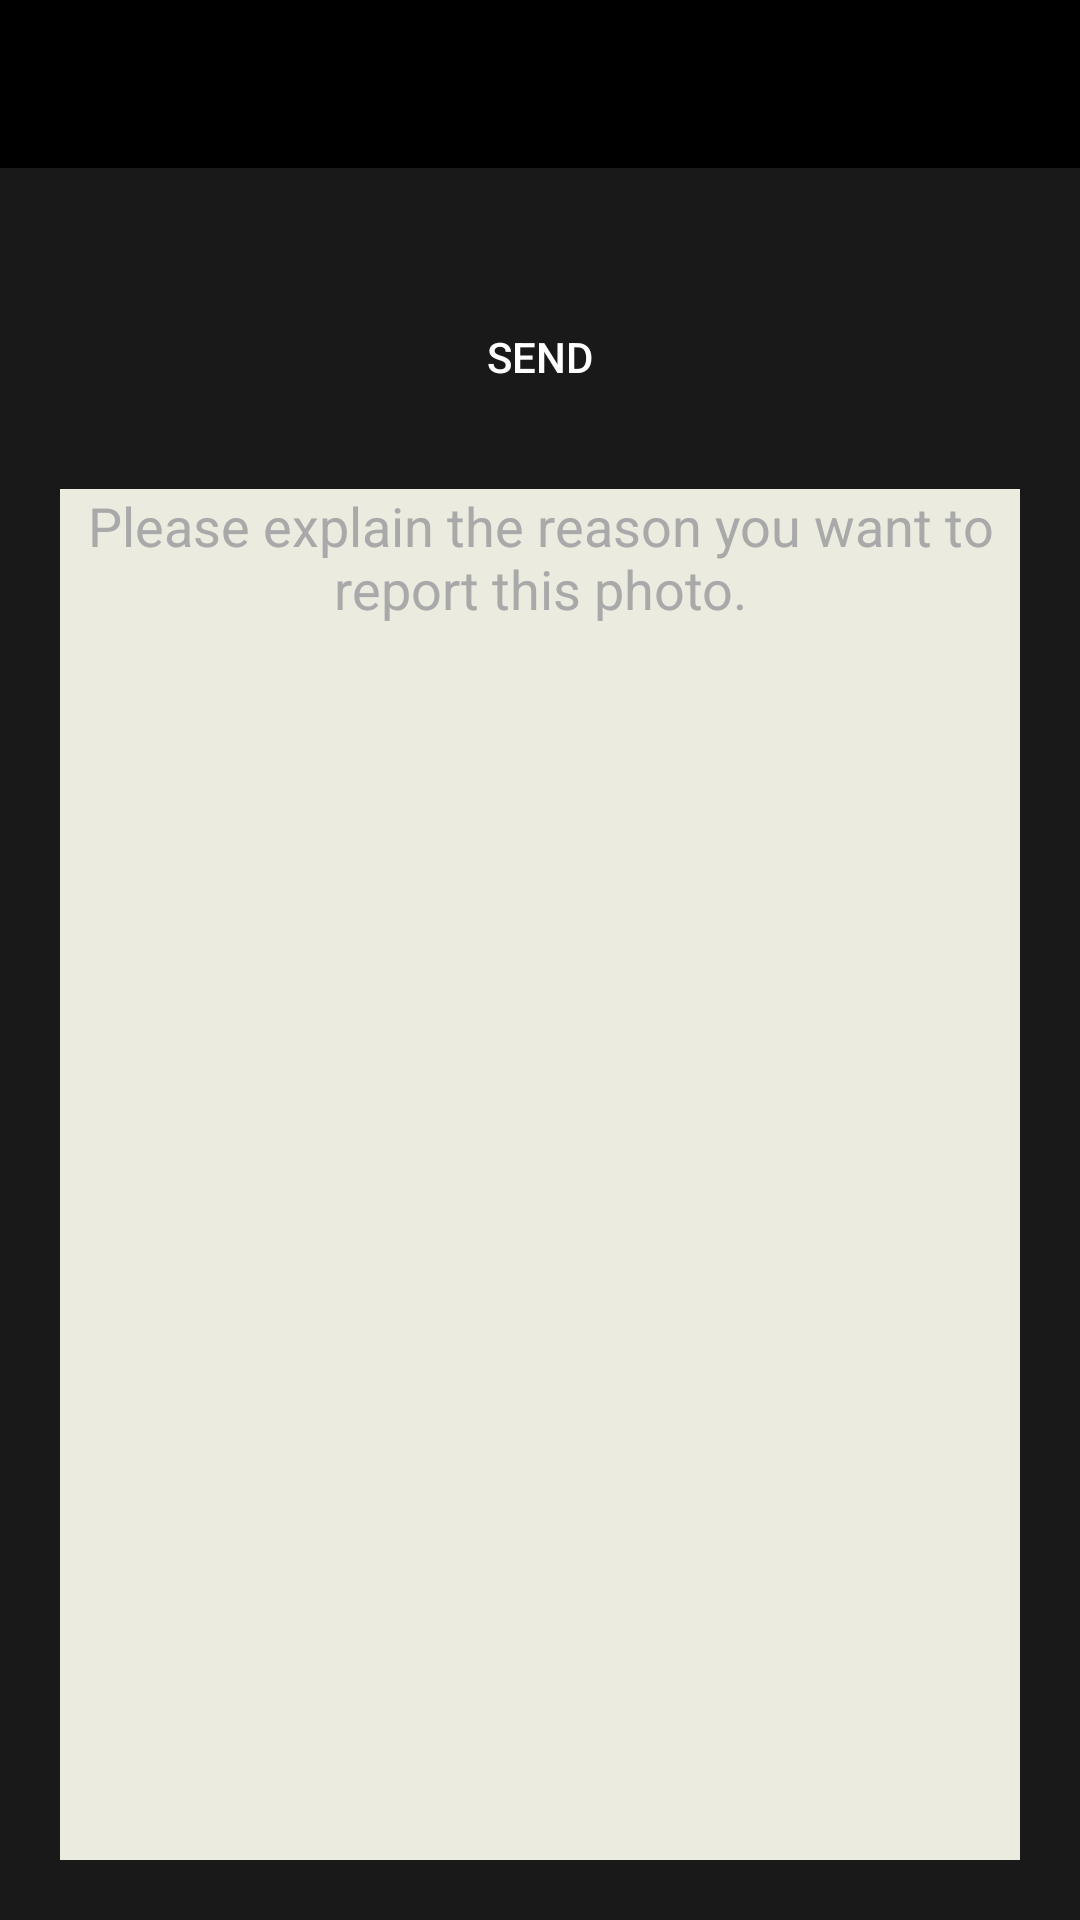

Android layout source for this screen:
<!-- AndroidManifest.xml: activity theme AppTheme -->
<!-- res/layout/activity_report.xml -->
<?xml version="1.0" encoding="utf-8"?>
<RelativeLayout xmlns:android="http://schemas.android.com/apk/res/android"
    xmlns:app="http://schemas.android.com/apk/res-auto"
    xmlns:tools="http://schemas.android.com/tools"
    android:layout_width="match_parent"
    android:layout_height="match_parent"
    android:background="#ebebe0">

    <android.support.design.widget.AppBarLayout
        android:id="@+id/appbar"
        android:layout_width="match_parent"
        android:layout_height="wrap_content"
        android:theme="@style/AppTheme.AppBarOverlay">

        <android.support.v7.widget.Toolbar
            android:id="@+id/toolbar"
            android:layout_width="match_parent"
            android:layout_height="?attr/actionBarSize"
            android:background="?attr/colorPrimary"
            app:popupTheme="@style/AppTheme.PopupOverlay" />

    </android.support.design.widget.AppBarLayout>

    <RelativeLayout
        android:layout_width="match_parent"
        android:layout_height="match_parent"
        android:layout_below="@+id/appbar"
        android:background="#191919">

        <Button
            android:layout_width="match_parent"
            android:layout_height="wrap_content"
            android:onClick="send"
            android:textAlignment="center"
            android:padding="10dp"
            android:background="@color/adobe_csdk_blue_color"
            android:text="SEND"
            android:id="@+id/send"
            android:layout_marginTop="39dp"
            android:layout_alignParentLeft="true"
            android:layout_alignParentStart="true" />


        <EditText
            android:layout_width="match_parent"
            android:layout_height="match_parent"
            android:layout_below="@+id/send"
            android:hint="Please explain the reason you want to report this photo."
            android:id="@+id/editext"
            android:textColor="#000"
            android:textColorHint="#A9A9A9"
            android:textAlignment="center"
            android:gravity="top"
            android:layout_margin="20dp"
            android:background="#ebebe0"/>

    </RelativeLayout>





</RelativeLayout>
<!-- resources referenced by this layout -->
<resources>
  <style name="AppTheme.AppBarOverlay" parent="ThemeOverlay.AppCompat.Dark.ActionBar" />
  <style name="AppTheme.PopupOverlay" parent="ThemeOverlay.AppCompat.Light" />
  <style name="AppTheme" parent="Theme.AppCompat.NoActionBar">
          
          <item name="colorPrimary">#000</item>
          <item name="colorPrimaryDark">#000</item>
          <item name="colorAccent">#FFF</item>
      </style>
</resources>
